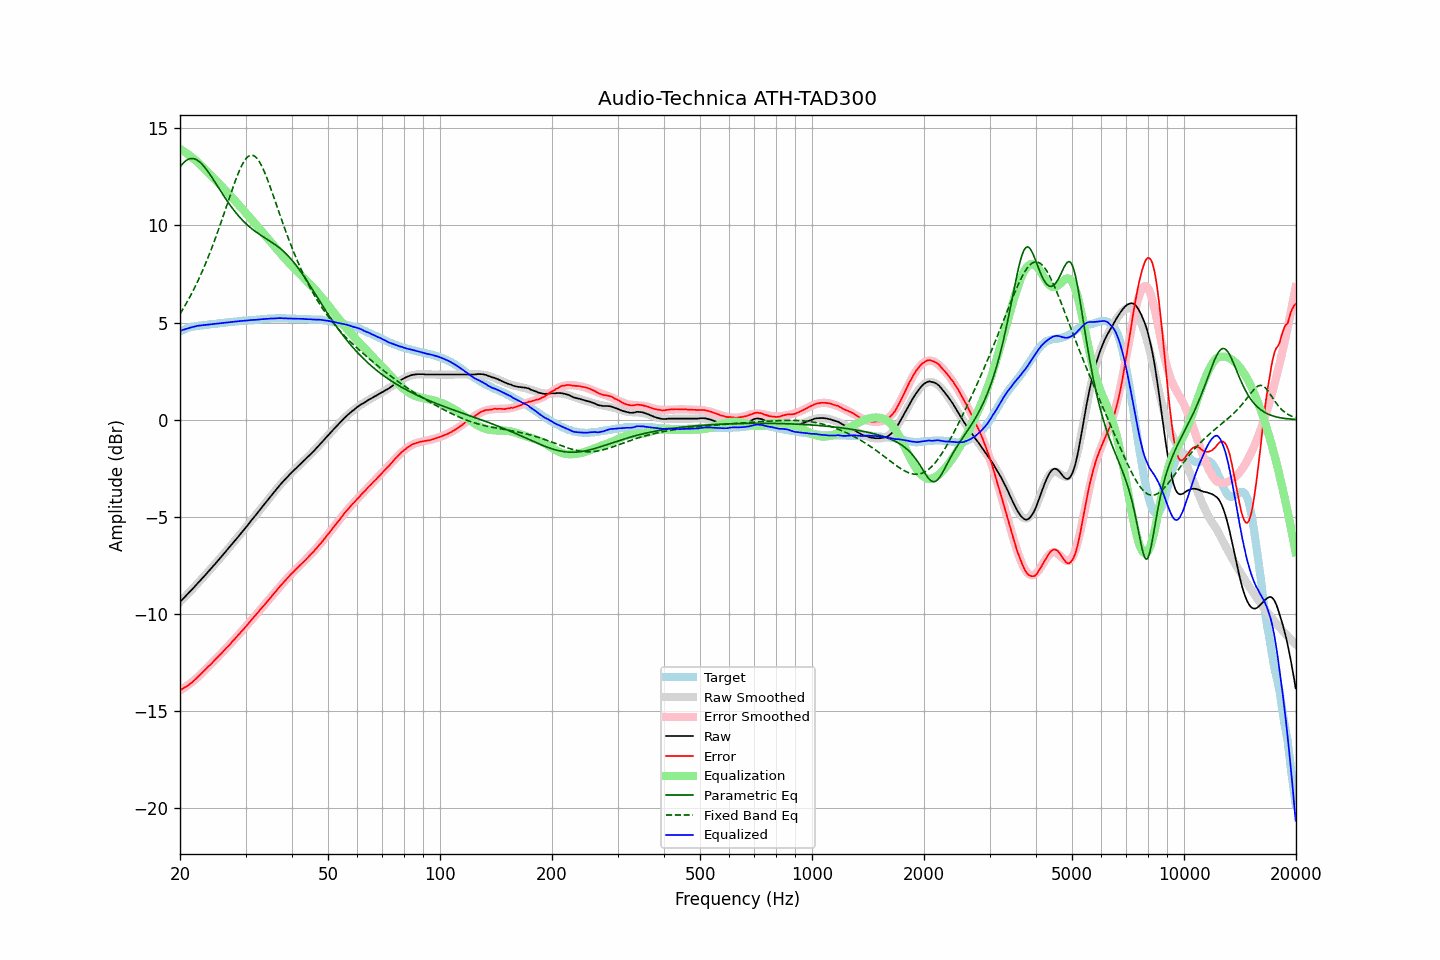

Data behind this chart, as committed beside it:
frequency, raw, error, smoothed, error_smoothed, equalization, parametric_eq, fixed_band_eq, equalized_raw, equalized_smoothed, target
20.00, -9.38, -13.93, -9.38, -13.95, 13.95, 13.00, 5.45, 4.56, 4.57, 4.54
20.20, -9.29, -13.88, -9.30, -13.90, 13.90, 13.11, 5.58, 4.60, 4.60, 4.58
20.40, -9.21, -13.84, -9.21, -13.84, 13.84, 13.21, 5.72, 4.63, 4.63, 4.63
20.61, -9.13, -13.78, -9.13, -13.79, 13.79, 13.29, 5.86, 4.66, 4.66, 4.65
20.81, -9.04, -13.74, -9.04, -13.73, 13.73, 13.36, 6.00, 4.68, 4.69, 4.70
21.02, -8.95, -13.69, -8.95, -13.67, 13.67, 13.40, 6.15, 4.71, 4.71, 4.73
21.23, -8.86, -13.62, -8.87, -13.60, 13.60, 13.43, 6.30, 4.74, 4.74, 4.75
21.44, -8.78, -13.56, -8.78, -13.54, 13.54, 13.45, 6.46, 4.75, 4.76, 4.77
21.66, -8.70, -13.49, -8.69, -13.47, 13.47, 13.45, 6.62, 4.78, 4.78, 4.79
21.87, -8.60, -13.41, -8.60, -13.40, 13.40, 13.43, 6.78, 4.80, 4.80, 4.81
22.09, -8.51, -13.34, -8.51, -13.33, 13.33, 13.40, 6.95, 4.82, 4.82, 4.82
22.31, -8.42, -13.26, -8.43, -13.26, 13.26, 13.35, 7.12, 4.84, 4.83, 4.83
22.54, -8.34, -13.18, -8.34, -13.18, 13.18, 13.29, 7.30, 4.85, 4.85, 4.84
22.76, -8.24, -13.10, -8.24, -13.10, 13.10, 13.21, 7.48, 4.86, 4.86, 4.85
22.99, -8.15, -13.01, -8.15, -13.02, 13.02, 13.13, 7.67, 4.86, 4.87, 4.85
23.22, -8.06, -12.93, -8.06, -12.94, 12.94, 13.04, 7.86, 4.87, 4.87, 4.86
23.45, -7.97, -12.85, -7.97, -12.85, 12.85, 12.93, 8.06, 4.88, 4.88, 4.87
23.69, -7.88, -12.76, -7.88, -12.77, 12.77, 12.82, 8.26, 4.89, 4.89, 4.88
23.92, -7.78, -12.68, -7.79, -12.69, 12.69, 12.71, 8.47, 4.90, 4.90, 4.89
24.16, -7.69, -12.61, -7.69, -12.60, 12.60, 12.59, 8.68, 4.91, 4.91, 4.91
24.40, -7.59, -12.53, -7.60, -12.52, 12.52, 12.46, 8.89, 4.92, 4.92, 4.93
24.65, -7.51, -12.43, -7.51, -12.43, 12.43, 12.33, 9.11, 4.93, 4.93, 4.92
24.89, -7.41, -12.35, -7.41, -12.35, 12.35, 12.20, 9.34, 4.94, 4.94, 4.93
25.14, -7.31, -12.26, -7.32, -12.26, 12.26, 12.07, 9.57, 4.95, 4.95, 4.94
25.39, -7.22, -12.18, -7.22, -12.18, 12.18, 11.94, 9.80, 4.96, 4.96, 4.96
25.65, -7.13, -12.10, -7.13, -12.10, 12.10, 11.81, 10.04, 4.97, 4.97, 4.97
25.91, -7.04, -12.01, -7.03, -12.01, 12.01, 11.68, 10.28, 4.97, 4.98, 4.97
26.16, -6.93, -11.92, -6.93, -11.92, 11.92, 11.55, 10.52, 4.99, 4.99, 4.98
26.43, -6.84, -11.83, -6.84, -11.83, 11.83, 11.43, 10.76, 5.00, 5.00, 4.99
26.69, -6.73, -11.74, -6.74, -11.75, 11.75, 11.30, 11.01, 5.01, 5.01, 5.00
26.96, -6.65, -11.67, -6.64, -11.66, 11.66, 11.18, 11.25, 5.01, 5.02, 5.02
27.23, -6.55, -11.58, -6.54, -11.57, 11.57, 11.07, 11.50, 5.02, 5.02, 5.03
27.50, -6.45, -11.48, -6.44, -11.48, 11.48, 10.95, 11.74, 5.03, 5.03, 5.03
27.77, -6.34, -11.38, -6.35, -11.39, 11.39, 10.84, 11.98, 5.05, 5.04, 5.04
28.05, -6.24, -11.30, -6.25, -11.30, 11.30, 10.74, 12.21, 5.05, 5.05, 5.05
28.33, -6.14, -11.20, -6.15, -11.21, 11.21, 10.63, 12.43, 5.06, 5.06, 5.05
28.62, -6.05, -11.11, -6.05, -11.11, 11.11, 10.53, 12.64, 5.07, 5.07, 5.06
28.90, -5.94, -11.02, -5.95, -11.02, 11.02, 10.44, 12.84, 5.08, 5.08, 5.07
29.19, -5.84, -10.92, -5.85, -10.93, 10.93, 10.35, 13.02, 5.08, 5.08, 5.07
29.48, -5.74, -10.85, -5.74, -10.83, 10.83, 10.26, 13.18, 5.09, 5.09, 5.10
29.78, -5.65, -10.74, -5.64, -10.74, 10.74, 10.18, 13.32, 5.09, 5.10, 5.09
30.08, -5.55, -10.65, -5.54, -10.64, 10.64, 10.10, 13.44, 5.10, 5.10, 5.10
30.38, -5.45, -10.55, -5.44, -10.55, 10.55, 10.02, 13.53, 5.10, 5.11, 5.10
30.68, -5.33, -10.46, -5.34, -10.45, 10.45, 9.95, 13.59, 5.12, 5.12, 5.12
30.99, -5.23, -10.35, -5.23, -10.36, 10.36, 9.88, 13.62, 5.13, 5.12, 5.12
31.30, -5.13, -10.25, -5.13, -10.26, 10.26, 9.81, 13.62, 5.14, 5.13, 5.12
31.61, -5.02, -10.16, -5.03, -10.16, 10.16, 9.75, 13.59, 5.14, 5.14, 5.13
31.93, -4.93, -10.07, -4.92, -10.07, 10.07, 9.69, 13.53, 5.14, 5.15, 5.14
32.24, -4.82, -9.97, -4.82, -9.97, 9.97, 9.63, 13.45, 5.15, 5.15, 5.15
32.57, -4.72, -9.88, -4.71, -9.87, 9.87, 9.57, 13.33, 5.16, 5.16, 5.16
32.89, -4.60, -9.77, -4.61, -9.78, 9.78, 9.51, 13.20, 5.17, 5.17, 5.16
33.22, -4.50, -9.68, -4.51, -9.68, 9.68, 9.46, 13.04, 5.18, 5.18, 5.17
33.55, -4.40, -9.59, -4.40, -9.58, 9.58, 9.41, 12.86, 5.18, 5.18, 5.18
33.89, -4.29, -9.49, -4.30, -9.49, 9.49, 9.35, 12.67, 5.19, 5.19, 5.19
34.23, -4.20, -9.39, -4.19, -9.39, 9.39, 9.30, 12.46, 5.19, 5.19, 5.19
34.57, -4.09, -9.30, -4.09, -9.29, 9.29, 9.25, 12.24, 5.20, 5.20, 5.20
34.92, -3.99, -9.19, -3.99, -9.19, 9.19, 9.20, 12.01, 5.21, 5.21, 5.20
35.27, -3.89, -9.10, -3.88, -9.09, 9.09, 9.14, 11.78, 5.21, 5.21, 5.21
35.62, -3.79, -9.00, -3.78, -9.00, 9.00, 9.09, 11.54, 5.21, 5.22, 5.21
35.97, -3.68, -8.90, -3.68, -8.90, 8.90, 9.03, 11.30, 5.21, 5.22, 5.21
... 635 more rows
